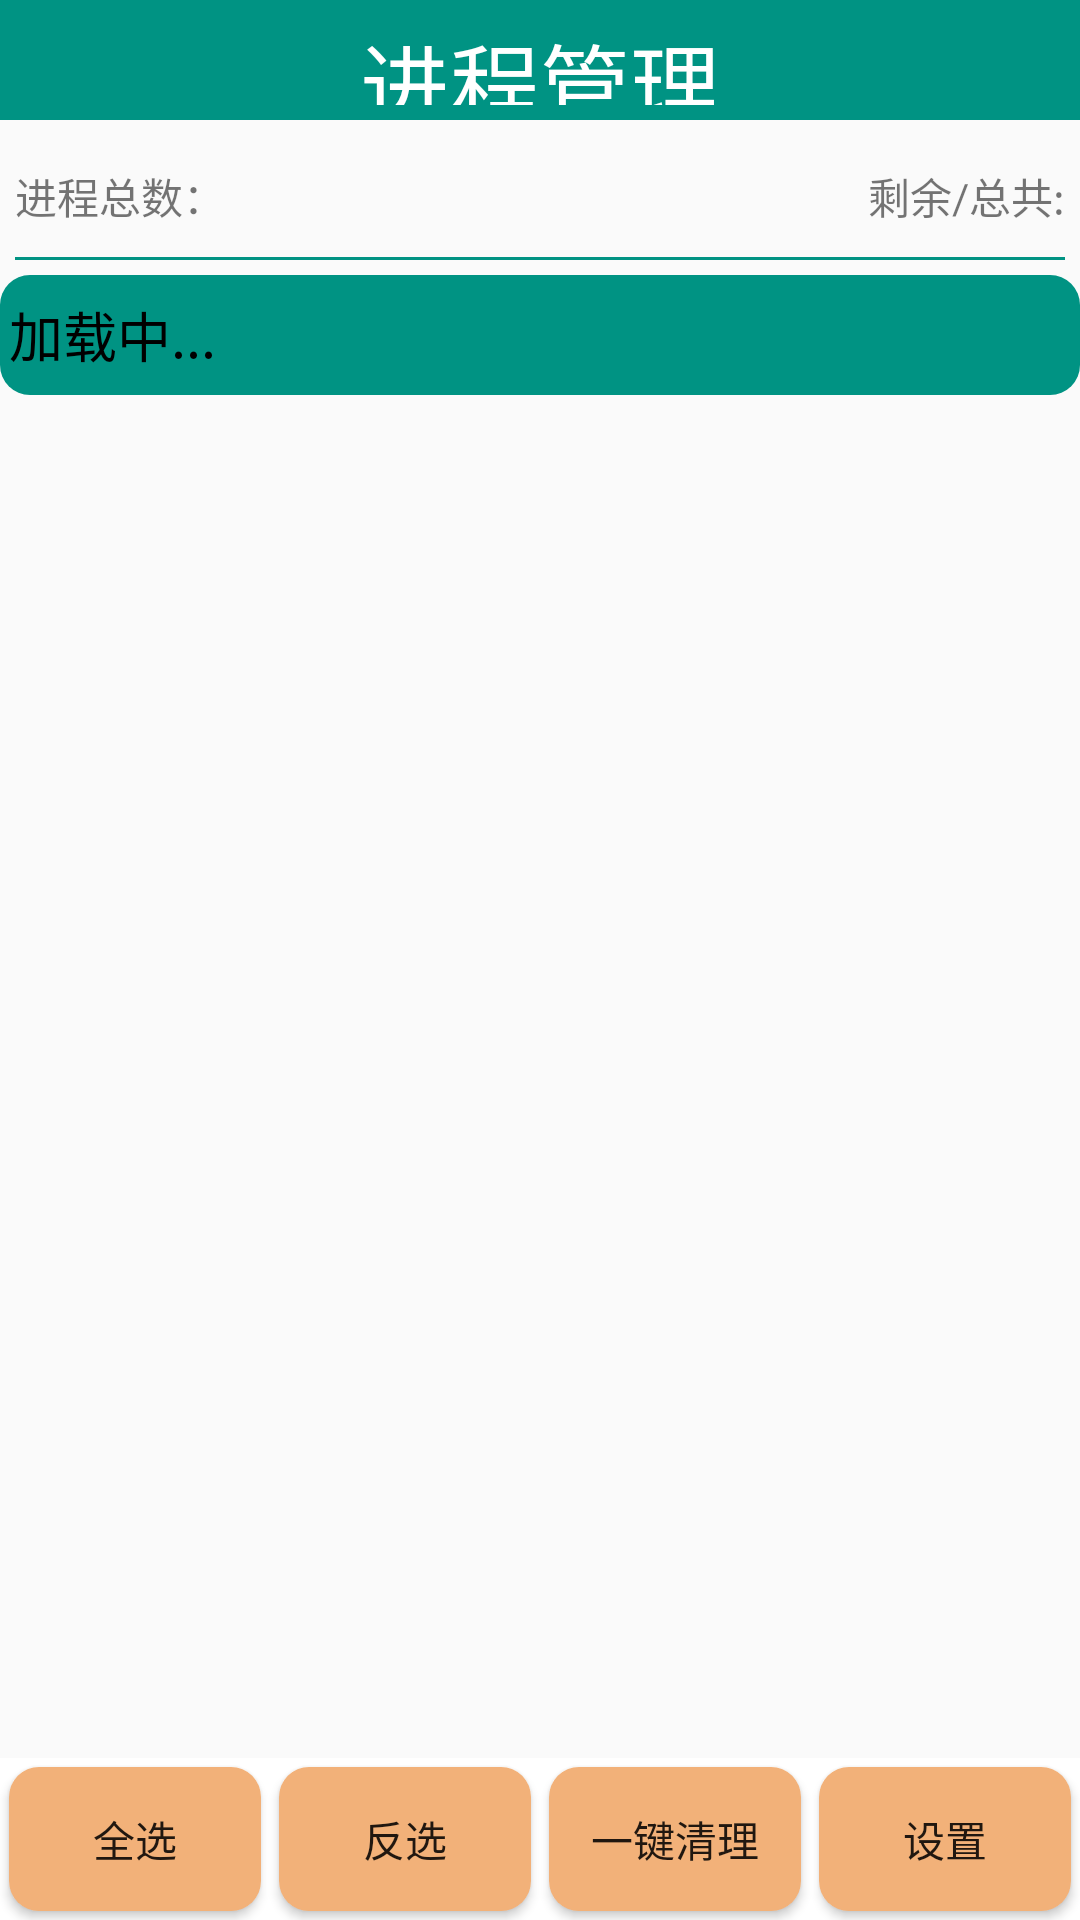

The Android layout XML behind this screen, and the referenced resources:
<!-- AndroidManifest.xml: application theme AppTheme -->
<!-- res/layout/activity_progress_manager.xml -->
<?xml version="1.0" encoding="utf-8"?>
<RelativeLayout xmlns:android="http://schemas.android.com/apk/res/android"
    android:orientation="vertical" android:layout_width="match_parent"
    android:layout_height="match_parent">
    <TextView
        android:id="@+id/tv_title"
        android:text="进程管理"
        style="@style/TitleStyle"/>
    <RelativeLayout
        android:id="@+id/r_info"
        android:layout_below="@id/tv_title"
        android:layout_width="match_parent"
        android:layout_height="wrap_content"
        android:padding="5dp">
        <TextView
            android:id="@+id/tv_process_count"
            android:text="进程总数："
            android:layout_width="wrap_content"
            android:layout_height="wrap_content" />
        <TextView
            android:id="@+id/tv_memory_info"
            android:text="剩余/总共:"
            android:layout_alignParentRight="true"
            android:layout_width="wrap_content"
            android:layout_height="wrap_content" />
    </RelativeLayout>
    <View
        android:id="@+id/v_view"
        android:layout_below="@id/r_info"
        android:background="@color/colorPrimaryDark"
        android:layout_width="match_parent"
        android:layout_height="1dp"
        android:layout_margin="5dp"/>
    <FrameLayout
        android:id="@+id/f_info"
        android:layout_below="@id/v_view"
        android:layout_width="wrap_content"
        android:layout_height="wrap_content">

        <ListView
            android:id="@+id/lv_process_list"
            android:layout_width="match_parent"
            android:layout_height="wrap_content"
            android:layout_weight="1">

        </ListView>
        <TextView
            android:text="加载中..."
            android:id="@+id/tv_des"
            android:background="@drawable/button_confirm"
            android:layout_width="match_parent"
            android:layout_height="40dp"
            android:textSize="18sp"
            android:gravity="center_vertical"
            android:paddingLeft="3dp"
            android:textColor="#000"/>
    </FrameLayout>

    <LinearLayout
        android:layout_alignParentBottom="true"
        android:orientation="horizontal"
        android:layout_width="match_parent"
        android:layout_height="wrap_content"
        android:background="#fff"
        >
        <Button
            android:text="全选"
            android:id="@+id/bt_select_all"
            android:background="@drawable/buttom_ok"
            android:layout_weight="1"
            android:layout_width="0dp"
            android:layout_margin="3dp"
            android:layout_height="wrap_content" />
        <Button
            android:text="反选"
            android:id="@+id/bt_reverse"
            android:background="@drawable/buttom_ok"
            android:layout_weight="1"
            android:layout_width="0dp"
            android:layout_margin="3dp"
            android:layout_height="wrap_content" />
        <Button
            android:text="一键清理"
            android:id="@+id/bt_clean"
            android:background="@drawable/buttom_ok"
            android:layout_weight="1"
            android:layout_width="0dp"
            android:layout_margin="3dp"
            android:layout_height="wrap_content" />
        <Button
            android:text="设置"
            android:id="@+id/bt_setting"
            android:background="@drawable/buttom_ok"
            android:layout_weight="1"
            android:layout_width="0dp"
            android:layout_margin="3dp"
            android:layout_height="wrap_content" />

    </LinearLayout>

</RelativeLayout>
<!-- resources referenced by this layout -->
<resources>
  <color name="colorPrimaryDark">#009383</color>
  <!-- drawable buttom_ok (drawable) -->
  <?xml version="1.0" encoding="UTF-8"?>
  <selector xmlns:android="http://schemas.android.com/apk/res/android">
      <item android:state_pressed="true">
          <shape android:shape="rectangle">
              
              <solid android:color="#33444444" />
              
              
              <corners android:radius="10dip" />
              
              <padding android:bottom="1dp" android:left="1dp" android:right="1dp" android:top="1dp" />
          </shape>
      </item>
      <item>
          <shape xmlns:android="http://schemas.android.com/apk/res/android" android:shape="rectangle">
              
              <solid android:color="#FFF2B179" />
              
              
              <corners android:radius="10dip" />
              
              <padding android:bottom="1dp" android:left="1dp" android:right="1dp" android:top="1dp" />
  
          </shape>
      </item>
  </selector>
  <!-- drawable button_confirm (drawable) -->
  <?xml version="1.0" encoding="UTF-8"?>
  <selector xmlns:android="http://schemas.android.com/apk/res/android">
      <item android:state_pressed="true">
          <shape android:shape="rectangle">
              
              <solid android:color="#b9b9b9" />
              
              
              <corners android:radius="10dip" />
              
              <padding android:bottom="1dp" android:left="1dp" android:right="1dp" android:top="1dp" />
          </shape>
      </item>
      <item>
          <shape xmlns:android="http://schemas.android.com/apk/res/android" android:shape="rectangle">
              
              <solid android:color="#009383" />
              
              
              <corners android:radius="10dip" />
              
              <padding android:bottom="1dp" android:left="1dp" android:right="1dp" android:top="1dp" />
          </shape>
      </item>
  </selector>
  <style name="TitleStyle">
          
          <item name="android:layout_width">match_parent</item>
          <item name="android:layout_height">40dp</item>
          <item name="android:textColor">#fff</item>
          <item name="android:background">@color/colorPrimaryDark</item>
          <item name="android:gravity">center</item>
          <item name="android:textSize">30sp</item>
          <item name="android:padding">5dp</item>
          <item name="android:layout_marginBottom">10dp</item>
      </style>
  <style name="AppTheme" parent="Theme.AppCompat.Light.DarkActionBar">
          
          <item name="colorPrimary">@color/colorPrimaryDark</item>
          <item name="colorPrimaryDark">@color/colorPrimaryDark</item>
          <item name="colorAccent">@color/colorAccent</item>
          <item name="windowNoTitle">true</item>
      </style>
  <color name="colorAccent">#EC2CFF</color>
</resources>
